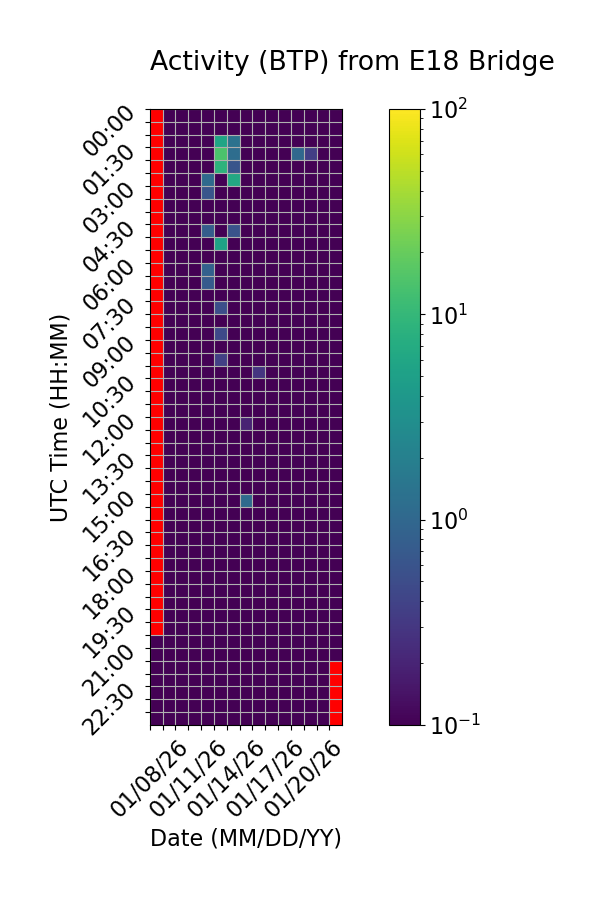

Data behind this chart, as committed beside it:
Time (UTC), 01/08/26, 01/09/26, 01/10/26, 01/11/26, 01/12/26, 01/13/26, 01/14/26, 01/15/26, 01/16/26, 01/17/26, 01/18/26, 01/19/26, 01/20/26, 01/21/26, 01/22/26
00:00, , 0.0, 0.0, 0.0, 0.0, 0.0, 0.0, 0.0, 0.0, 0.0, 0.0, 0.0, 0.0, 0.0, 0.0
00:30, , 0.0, 0.0, 0.0, 0.0, 0.0, 0.0, 0.03547, 0.0, 0.0, 0.0, 0.0, 0.0, 0.0, 0.0
01:00, , 0.0, 0.0, 0.0, 0.0, 5.757, 1.353, 0.0, 0.0, 0.0, 0.0, 0.0, 0.0, 0.0, 0.0
01:30, , 0.0, 0.0, 0.0, 0.0, 14.07, 1.168, 0.0, 0.0, 0.0, 0.0, 1.03, 0.3651, 0.0, 0.0
02:00, , 0.0, 0.0, 0.0, 0.0, 8.767, 0.6182, 0.0, 0.0, 0.0, 0.0, 0.0, 0.0, 0.0, 0.0
02:30, , 0.0, 0.0, 0.0, 1.085, 0.0, 6.496, 0.0, 0.0, 0.0, 0.0, 0.0, 0.0, 0.0, 0.0
03:00, , 0.0, 0.0, 0.0, 0.6255, 0.0, 0.0, 0.0, 0.0, 0.0, 0.0, 0.0, 0.0, 0.0, 0.0
03:30, , 0.0, 0.0, 0.0, 0.0, 0.0, 0.0, 0.0, 0.0, 0.0, 0.0, 0.0, 0.0, 0.0, 0.0
04:00, , 0.0, 0.0, 0.0, 0.0, 0.0, 0.0, 0.0, 0.0, 0.0, 0.0, 0.0, 0.0, 0.0, 0.0
04:30, , 0.0, 0.0, 0.0, 0.7706, 0.0, 0.5934, 0.0, 0.0, 0.0, 0.0, 0.0, 0.0, 0.0, 0.0
05:00, , 0.0, 0.0, 0.0, 0.0, 5.302, 0.0, 0.0, 0.0, 0.0, 0.0, 0.0, 0.0, 0.0, 0.0
05:30, , 0.0, 0.0, 0.0, 0.0, 0.0, 0.0, 0.0, 0.0, 0.0, 0.0, 0.0, 0.0, 0.0, 0.0
06:00, , 0.0, 0.0, 0.0, 0.854, 0.0, 0.0, 0.0, 0.0, 0.0, 0.0, 0.0, 0.0, 0.0, 0.0
06:30, , 0.0, 0.0, 0.0, 0.7199, 0.0, 0.0, 0.0, 0.0, 0.0, 0.0, 0.0, 0.0, 0.0, 0.0
07:00, , 0.0, 0.0, 0.0, 0.0, 0.0, 0.0, 0.0, 0.0, 0.0, 0.0, 0.0, 0.0, 0.0, 0.0
07:30, , 0.0, 0.0, 0.0, 0.0, 0.5259, 0.0, 0.0, 0.0, 0.0, 0.0, 0.0, 0.0, 0.0, 0.0
08:00, , 0.0, 0.0, 0.0, 0.0, 0.0, 0.0, 0.0, 0.0, 0.0, 0.0, 0.0, 0.0, 0.0, 0.0
08:30, , 0.0, 0.0, 0.0, 0.105, 0.4538, 0.0, 0.0, 0.0, 0.0, 0.0, 0.0, 0.0, 0.0, 0.0
09:00, , 0.0, 0.0, 0.0, 0.0, 0.0, 0.0, 0.0, 0.0, 0.0, 0.0, 0.0, 0.0, 0.0, 0.0
09:30, , 0.0, 0.0, 0.0, 0.0, 0.3736, 0.0, 0.0, 0.0, 0.0, 0.0, 0.0, 0.0, 0.0, 0.0
10:00, , 0.0, 0.0, 0.0, 0.0, 0.0, 0.0, 0.0, 0.29, 0.0, 0.0, 0.0, 0.0, 0.0, 0.0
10:30, , 0.0, 0.0, 0.0, 0.0, 0.0, 0.0, 0.0, 0.0, 0.0, 0.0, 0.0, 0.0, 0.0, 0.0
11:00, , 0.0, 0.0, 0.0, 0.0, 0.0, 0.0, 0.0, 0.0, 0.0, 0.0, 0.0, 0.0, 0.0, 0.0
11:30, , 0.0, 0.0, 0.0, 0.0, 0.0, 0.0, 0.0, 0.0, 0.0, 0.0, 0.0, 0.0, 0.0, 0.0
12:00, , 0.0, 0.0, 0.0, 0.0, 0.0, 0.0, 0.1934, 0.0, 0.0, 0.0, 0.0, 0.0, 0.0, 0.0
12:30, , 0.0, 0.0, 0.0, 0.0, 0.0, 0.0, 0.0, 0.0, 0.0, 0.0, 0.0, 0.0, 0.0, 0.0
13:00, , 0.0, 0.0, 0.0, 0.0, 0.0, 0.0, 0.0, 0.0, 0.0, 0.0, 0.0, 0.0, 0.0, 0.0
13:30, , 0.0, 0.0, 0.0, 0.0, 0.0, 0.0, 0.0, 0.0, 0.0, 0.0, 0.0, 0.0, 0.0, 0.0
14:00, , 0.0, 0.0, 0.0, 0.0, 0.0, 0.0, 0.0, 0.0, 0.0, 0.0, 0.0, 0.0, 0.0, 0.0
14:30, , 0.0, 0.0, 0.0, 0.0, 0.0, 0.0, 0.0, 0.0, 0.0, 0.0, 0.0, 0.0, 0.0, 0.0
15:00, , 0.0, 0.0, 0.0, 0.0, 0.0, 0.0, 1.085, 0.05977, 0.06192, 0.0, 0.0, 0.0, 0.0, 0.0
15:30, , 0.0, 0.0, 0.0, 0.0, 0.0, 0.0, 0.0, 0.0, 0.0, 0.0, 0.0, 0.0, 0.0, 0.0
16:00, , 0.0, 0.0, 0.0, 0.0, 0.0, 0.0, 0.0, 0.0, 0.0, 0.0, 0.0, 0.0, 0.0, 0.0
16:30, , 0.0, 0.0, 0.0, 0.0, 0.0, 0.0, 0.0, 0.0, 0.0, 0.0, 0.0, 0.0, 0.0, 0.0
17:00, , 0.0, 0.0, 0.0, 0.0, 0.0, 0.0, 0.0, 0.0, 0.0, 0.0, 0.0, 0.0, 0.0, 0.0
17:30, , 0.0, 0.0, 0.0, 0.0, 0.0, 0.0, 0.0, 0.0, 0.0, 0.0, 0.0, 0.0, 0.0, 0.0
18:00, , 0.0, 0.0, 0.0, 0.0, 0.0, 0.0, 0.0, 0.0, 0.0, 0.0, 0.0, 0.0, 0.0, 0.0
18:30, , 0.0, 0.0, 0.0, 0.0, 0.0, 0.0, 0.0, 0.0, 0.0, 0.0, 0.0, 0.0, 0.0, 0.0
19:00, , 0.0, 0.0, 0.0, 0.0, 0.0, 0.0, 0.0, 0.0, 0.0, 0.0, 0.0, 0.0, 0.0, 0.0
19:30, , 0.0, 0.0, 0.0, 0.0, 0.0, 0.0, 0.0, 0.0, 0.0, 0.0, 0.0, 0.0, 0.0, 0.0
20:00, , 0.0, 0.0, 0.0, 0.0, 0.0, 0.0, 0.0, 0.0, 0.0, 0.0, 0.0, 0.0, 0.0, 0.0
20:30, 0.0, 0.0, 0.0, 0.0, 0.0, 0.0, 0.0, 0.0, 0.0, 0.0, 0.0, 0.0, 0.0, 0.0, 0.0
21:00, 0.0, 0.0, 0.0, 0.0, 0.0, 0.0, 0.0, 0.0, 0.0, 0.0, 0.0, 0.0, 0.0, 0.0, 0.0
21:30, 0.0, 0.0, 0.0, 0.0, 0.0, 0.0, 0.0, 0.0, 0.0, 0.0, 0.0, 0.0, 0.0, 0.0, 
22:00, 0.0, 0.0, 0.0, 0.0, 0.0, 0.0, 0.0, 0.0, 0.0, 0.0, 0.0, 0.0, 0.0, 0.0, 
22:30, 0.0, 0.0, 0.0, 0.0, 0.0, 0.0, 0.0, 0.0, 0.0, 0.0, 0.0, 0.0, 0.0, 0.0, 
23:00, 0.0, 0.0, 0.0, 0.0, 0.0, 0.0, 0.0, 0.0, 0.0, 0.0, 0.0, 0.0, 0.0, 0.0, 
23:30, 0.0, 0.0, 0.0, 0.0, 0.0, 0.0, 0.0, 0.0, 0.0, 0.0, 0.0, 0.0, 0.0, 0.0, 
